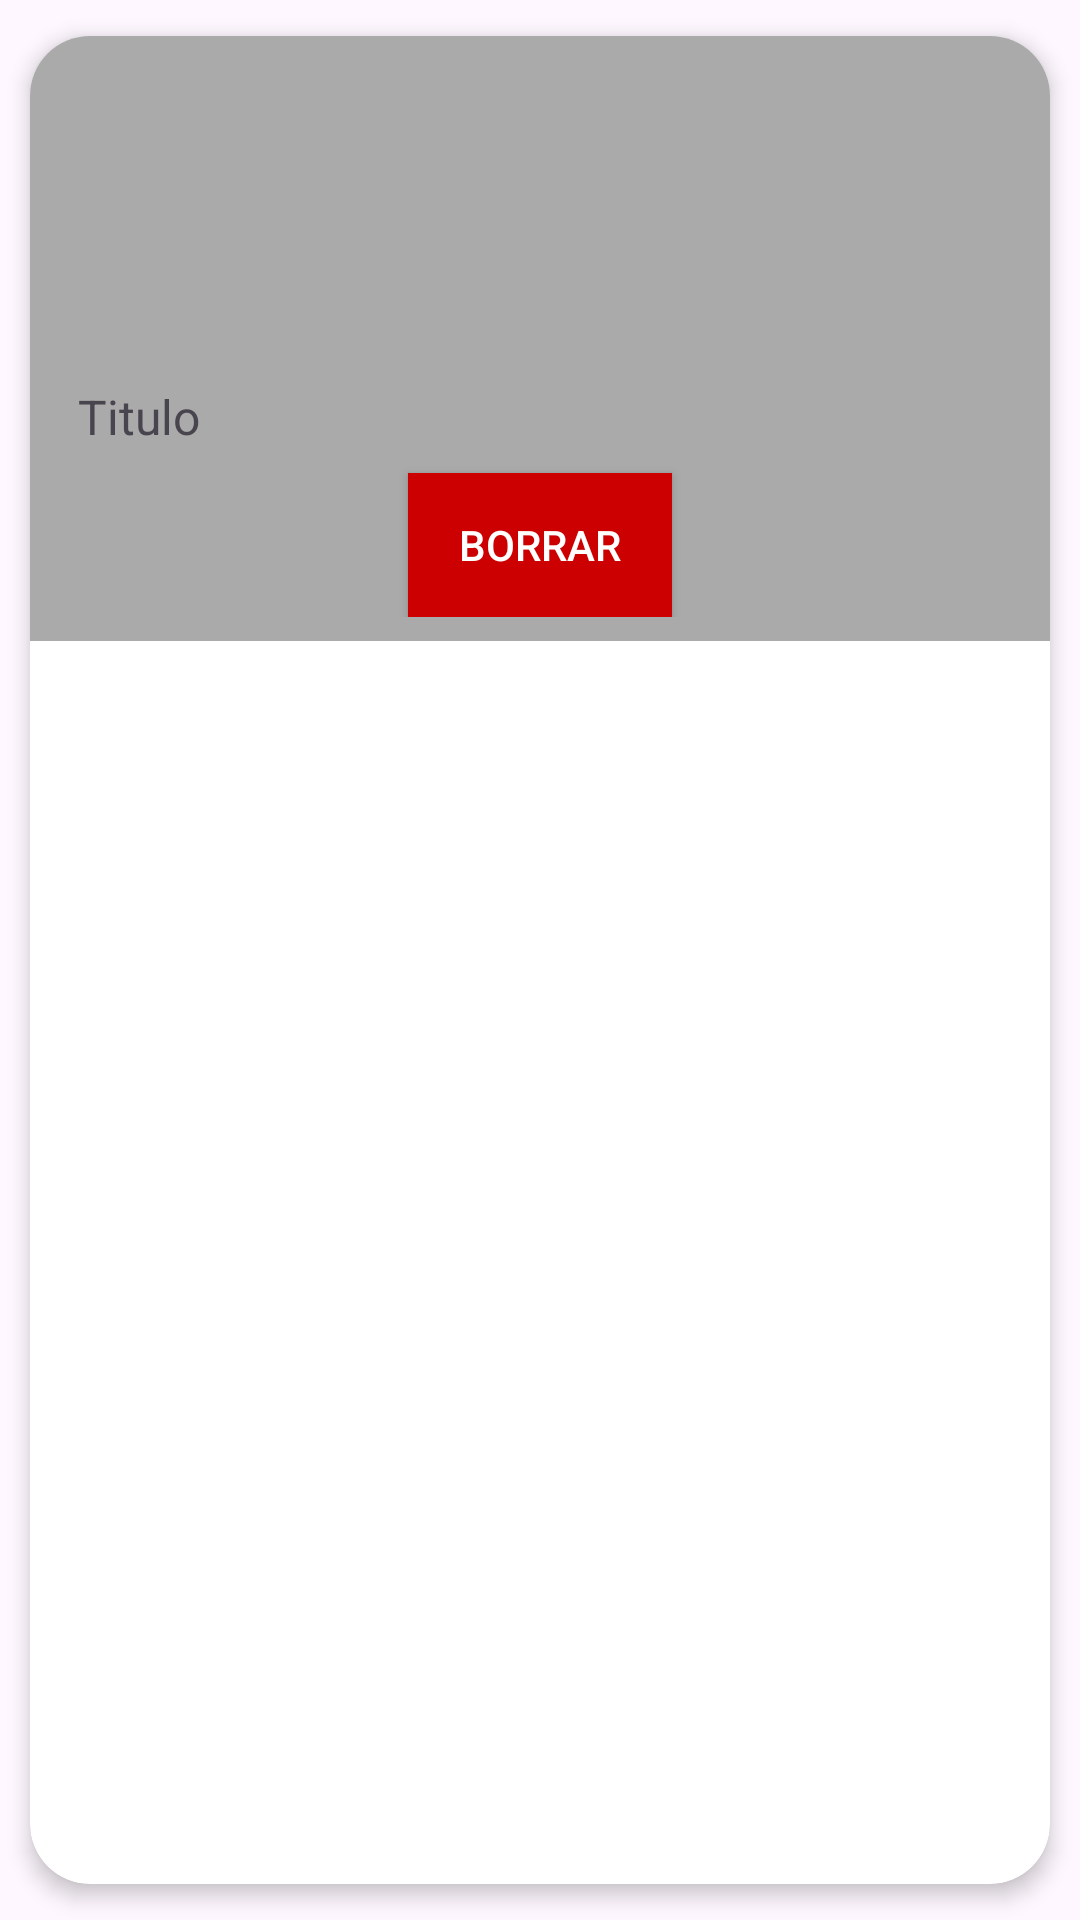

This screen was rendered from an Android layout file. Write that file and the resources it references.
<!-- AndroidManifest.xml: application theme Theme.GameKeeper -->
<!-- res/layout/activity_item_boardgame.xml -->
<?xml version="1.0" encoding="utf-8"?>
<androidx.cardview.widget.CardView xmlns:android="http://schemas.android.com/apk/res/android"
    xmlns:app="http://schemas.android.com/apk/res-auto"
    android:id="@+id/cv"
    android:layout_width="match_parent"
    android:layout_height="wrap_content"
    android:layout_margin="8dp"
    android:animateLayoutChanges="true"
    app:cardCornerRadius="20dp"
    app:cardElevation="4dp"
    app:cardUseCompatPadding="true">

    <androidx.constraintlayout.widget.ConstraintLayout
        android:layout_width="match_parent"
        android:layout_height="wrap_content"
        android:padding="8dp"
        android:background="@android:color/darker_gray">

        <ImageView
            android:id="@+id/iv_ItemBoardgame"
            android:layout_width="0dp"
            android:layout_height="100dp"
            android:layout_marginBottom="8dp"
            android:scaleType="centerCrop"
            android:src="@drawable/ic_launcher_foreground"
            app:layout_constraintTop_toTopOf="parent"
            app:layout_constraintStart_toStartOf="parent"
            app:layout_constraintEnd_toEndOf="parent" />

        <TextView
            android:id="@+id/tv_TittleItemBoardgame"
            android:layout_width="0dp"
            android:layout_height="wrap_content"
            android:layout_marginBottom="8dp"
            android:padding="8dp"
            android:text="Titulo"
            android:textSize="16sp"
            app:layout_constraintTop_toBottomOf="@id/iv_ItemBoardgame"
            app:layout_constraintStart_toStartOf="parent"
            app:layout_constraintEnd_toEndOf="parent" />

        <Button
            android:id="@+id/btn_delete"
            android:layout_width="wrap_content"
            android:layout_height="wrap_content"
            android:background="@android:color/holo_red_dark"
            android:text="Borrar"
            android:textColor="@android:color/white"
            app:layout_constraintTop_toBottomOf="@id/tv_TittleItemBoardgame"
            app:layout_constraintStart_toStartOf="parent"
            app:layout_constraintEnd_toEndOf="parent"
            app:layout_constraintBottom_toBottomOf="parent" />

    </androidx.constraintlayout.widget.ConstraintLayout>

</androidx.cardview.widget.CardView>
<!-- resources referenced by this layout -->
<resources>
  <style name="Theme.GameKeeper" parent="Base.Theme.GameKeeper" />
  <style name="Base.Theme.GameKeeper" parent="Theme.Material3.DayNight.NoActionBar">
          
          
      </style>
</resources>
